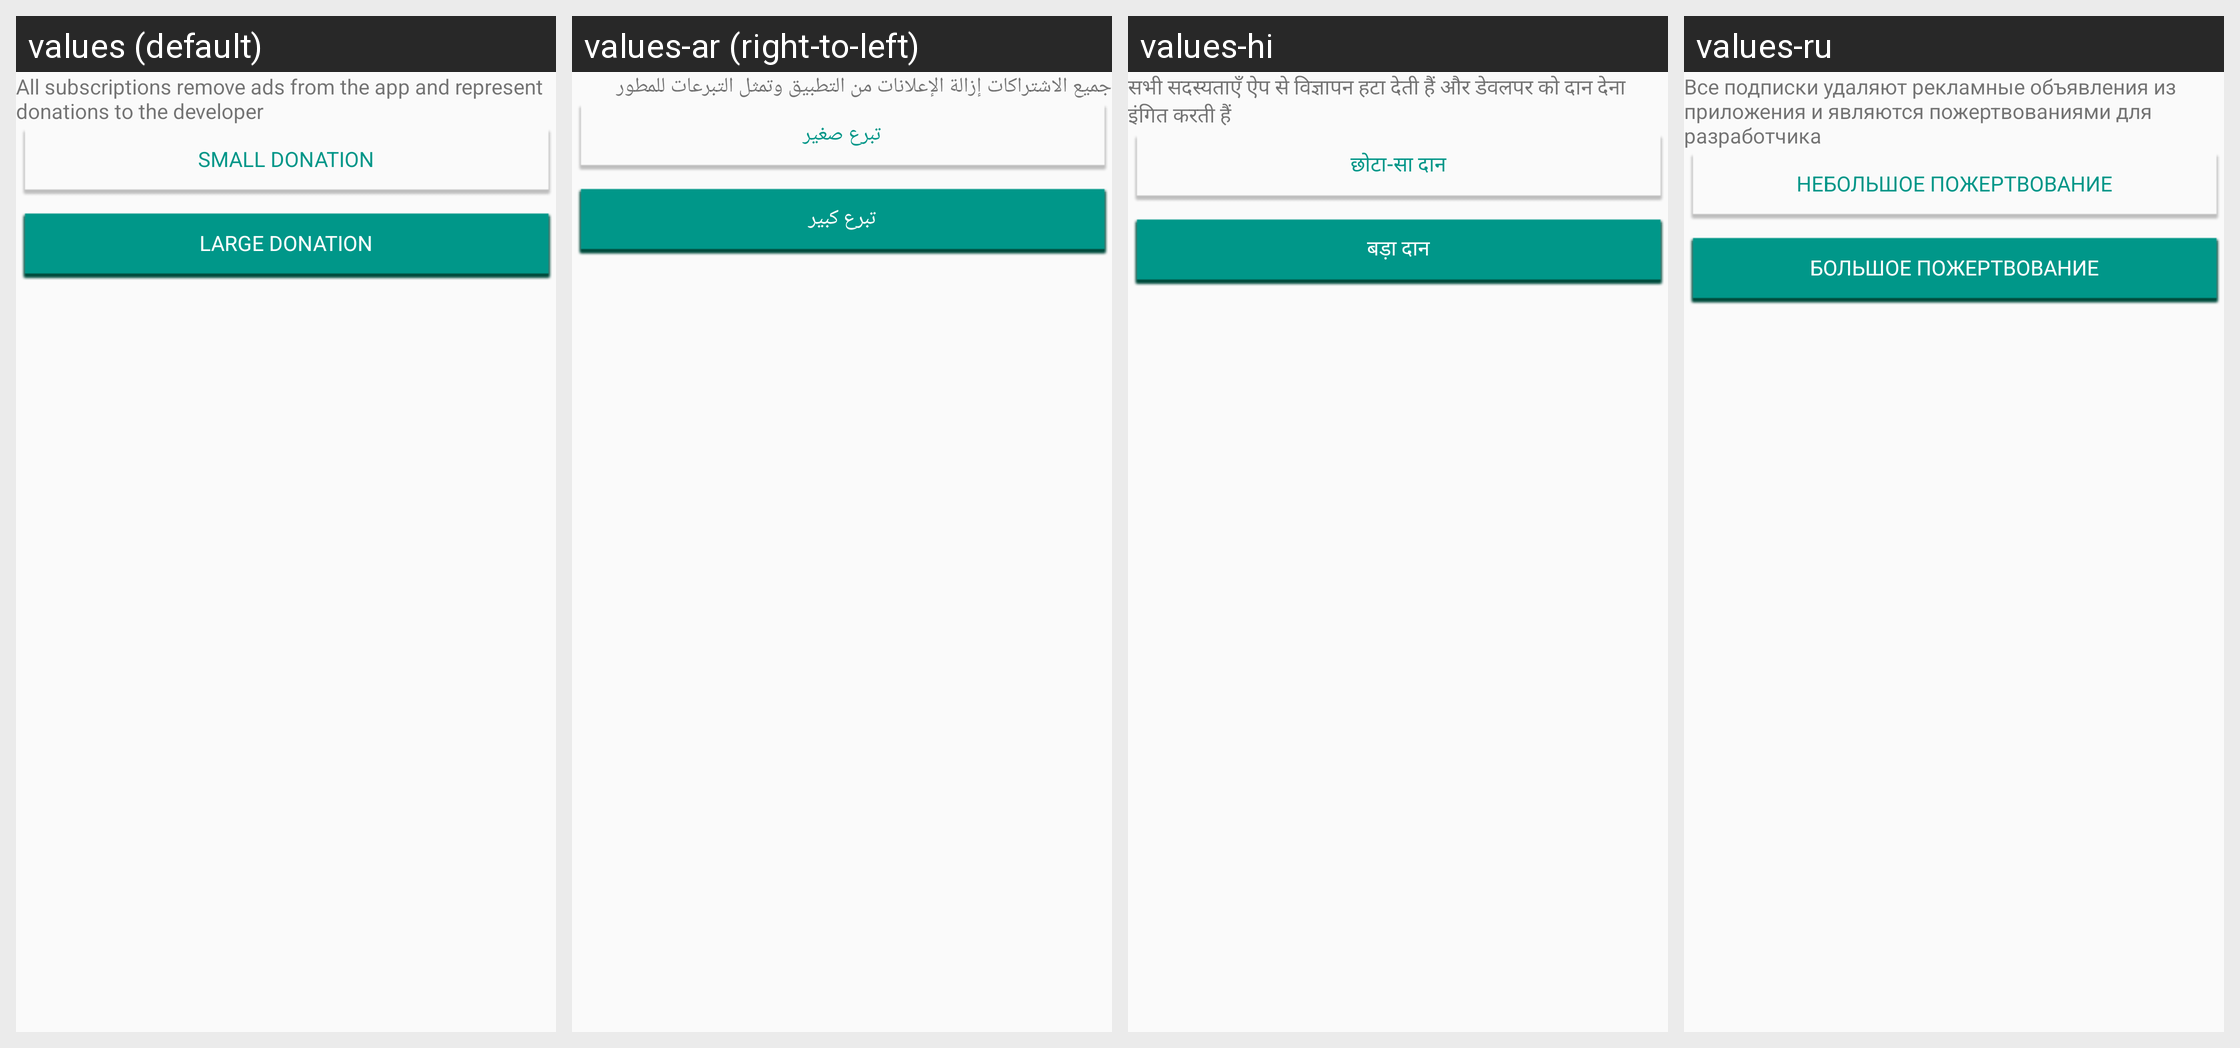

Here is an Android app screen in its default locale and in the app's own translations. Write out the translated-string differences for the strings that appear on this screen.
Android screen res/layout/subscriptions.xml rendered under 4 locales, left to right: values (default), values-ar (right-to-left), values-hi, values-ru. Device: Nexus 5 (rendered at 1080×1920; each locale shown at half size, 540×960, under a caption strip naming it); theme GawkMaterialTheme.Base.
Other locales in the repository, not shown: values-de, values-es, values-fr, values-in, values-it, values-ja, values-ko, values-pt, values-uk, values-zh.
Strings drawn on this screen, with the default value and each locale's value (text and hints the layout hard-codes, and strings that could not be matched under every locale, appear in the picture but are not listed):

subs_inner_text
  values: All subscriptions remove ads from the app and represent donations to the developer
  values-ar: جميع الاشتراكات إزالة الإعلانات من التطبيق وتمثل التبرعات للمطور
  values-hi: सभी सदस्यताएँ ऐप से विज्ञापन हटा देती हैं और डेवलपर को दान देना इंगित करती हैं
  values-ru: Все подписки удаляют рекламные объявления из приложения и являются пожертвованиями для разработчика

donate_small
  values: Small donation
  values-ar: تبرع صغير
  values-hi: छोटा-सा दान
  values-ru: Небольшое пожертвование

donate_big
  values: Large donation
  values-ar: تبرع كبير
  values-hi: बड़ा दान
  values-ru: Большое пожертвование
